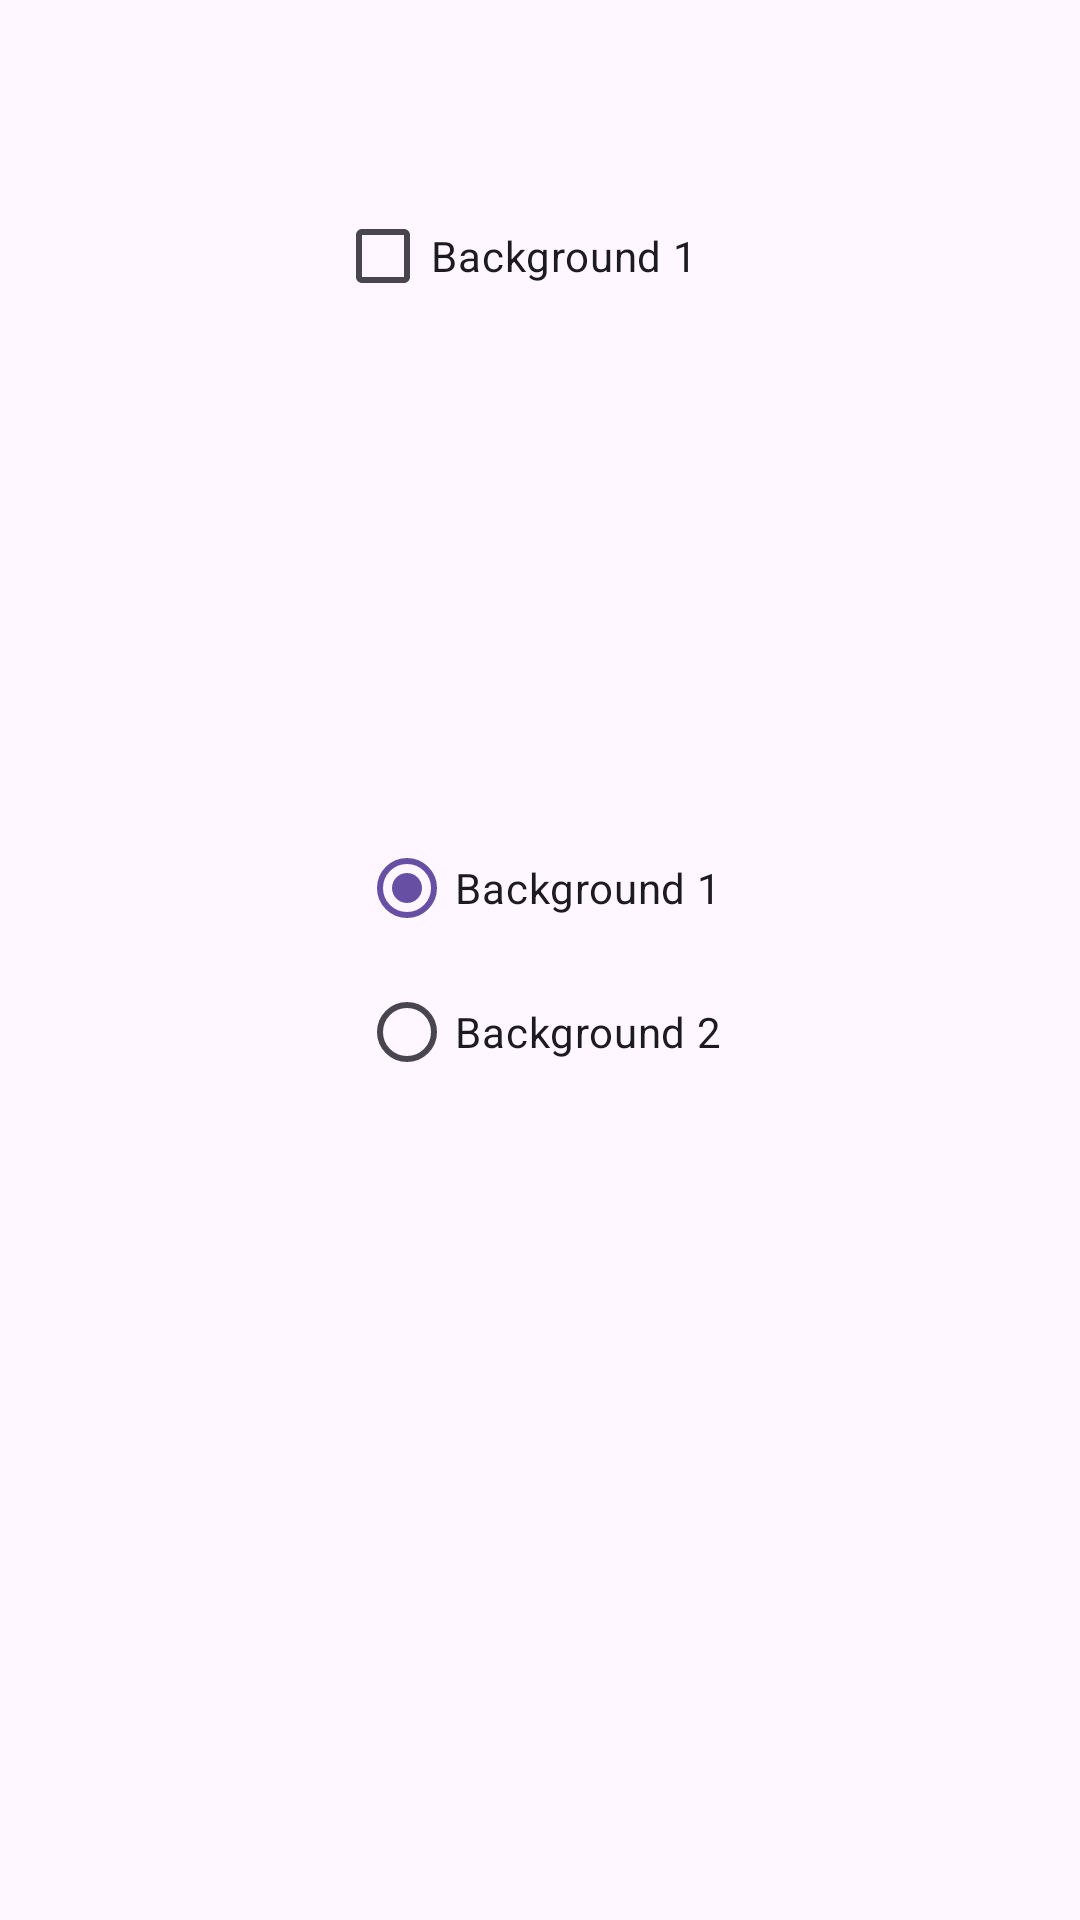

Here is an Android app screen rendered from its layout file. Give the layout XML and the strings, colors and styles it references.
<!-- AndroidManifest.xml: application theme Theme.Week3 -->
<!-- res/layout/activity_check_box.xml -->
<?xml version="1.0" encoding="utf-8"?>
<androidx.constraintlayout.widget.ConstraintLayout xmlns:android="http://schemas.android.com/apk/res/android"
    xmlns:app="http://schemas.android.com/apk/res-auto"
    xmlns:tools="http://schemas.android.com/tools"
    android:layout_width="match_parent"
    android:layout_height="match_parent"
    android:id="@+id/constraintLayout1"
    tools:context=".CheckBoxActivity">

    <CheckBox
        android:id="@+id/checkBox"
        android:layout_width="151dp"
        android:layout_height="66dp"
        android:text="Background 1"
        app:layout_constraintBottom_toBottomOf="parent"
        app:layout_constraintEnd_toEndOf="parent"
        app:layout_constraintHorizontal_bias="0.534"
        app:layout_constraintStart_toStartOf="parent"
        app:layout_constraintTop_toTopOf="parent"
        app:layout_constraintVertical_bias="0.091" />

    <RadioGroup
        android:id="@+id/radioGroup1"
        android:layout_width="wrap_content"
        android:layout_height="wrap_content"
        app:layout_constraintBottom_toBottomOf="parent"
        app:layout_constraintEnd_toEndOf="parent"
        app:layout_constraintStart_toStartOf="parent"
        app:layout_constraintTop_toTopOf="parent">

        <RadioButton
            android:id="@+id/radioButton"
            android:layout_width="match_parent"
            android:layout_height="wrap_content"
            android:checked="true"
            android:text="Background 1" />

        <RadioButton
            android:id="@+id/radioButton2"
            android:layout_width="match_parent"
            android:layout_height="wrap_content"
            android:text="Background 2" />
    </RadioGroup>

</androidx.constraintlayout.widget.ConstraintLayout>
<!-- resources referenced by this layout -->
<resources>
  <style name="Theme.Week3" parent="Base.Theme.Week3" />
  <style name="Base.Theme.Week3" parent="Theme.Material3.DayNight">
          
          
      </style>
</resources>
